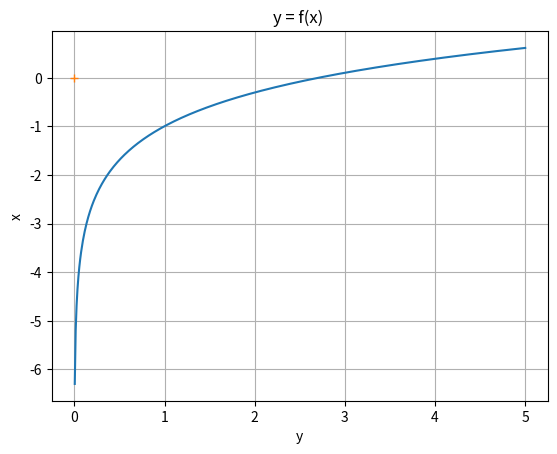

This figure's Python source: (Note: this script raises an exception after producing the figure.)
import numpy as np
import matplotlib.pyplot as plt

#Thay đổi khoảng vẽ đồ thị tại đây
left = -5
right = 5

num_decimal = 7  # Số chữ số thập phân xuất hiện trong output


delta = 1e-6
MAXLOOP = 1e+6  # Số lần lặp tối đa cho đỡ vướng vào cái lặp vô hạn thôi
eta = 1e-2

#Phương trình f(x) = 0
def f(x):
    return np.log(x)-1


def df(x):
    return (f(x + delta) - f(x - delta)) / (2 * delta)

def d2f(x):
    return (df(x + delta) - df(x - delta)) / (2 * delta)

def dnf(x, deg):
    if deg == 1:
        return df(x)
    elif deg == 2:
        return d2f(x)


def show_fx():
    plt.xlabel("y")
    plt.ylabel("x")
    plt.title("y = f(x) ")
    x = np.linspace(left, right, 1000)
    plt.plot(x, f(x))
    plt.plot(0, 0, '+')
    plt.plot(0, )
    plt.grid()
    plt.show()

def menu():
    print("")
    print(" " * 20, "_" * 53)
    print(" " * 20, "|{0:51}|".format(" "))
    print(" " * 20, "|{0:^9}{1:^9}{0:^24}|".format(" ", "1. Sai số mục tiêu"))
    print(" " * 20, "|{0:^9}{1:^9}{0:^11}|".format(" ", "2. Sai số hai lần lặp liên tiếp"))
    print(" " * 20, "|{0:51}|".format(" "))
    print(" " * 20, "-" * 53)
    print("")
    print("")

def gradient_descent(a, b, sign, deg): #sign = 1(cực tiểu)/-1(cực đại)
    x_ct = a
    count = 1
    while (not (abs(dnf(x_ct, deg)) < delta)):
        x_ct = x_ct - sign*eta * dnf(x_ct, deg)
        count += 1
        if count > MAXLOOP:
            break
        elif x_ct > b:
            #print("Hàm đơn điệu trên (", a, " , ", b, ")")
            break
        elif x_ct < a:
            break
    return x_ct

def find_Extreme_of_theFuntion(left, right, deg):
    count = 2
    extreme = [left, right]
    while True:
        temp1 = gradient_descent(left, right, 1, deg)
        temp2 = gradient_descent(left, right, -1, deg)
        if (temp1 > right and temp2 < left) or (temp1 < left and temp2 > right):
            break
        if (temp1 > left) and (temp1 < right):
            extreme.append(temp1)
            left = extreme[count] + 0.05
            count += 1

        if (temp2 > left):
            if (temp2 < right):
                extreme.append(temp2)
                left = extreme[count] + 0.05
                count += 1
    if count > 2 and deg == 1:
        print("Hàm số tồn tại cực trị:",extreme[2:], "trên" , extreme[0], ",", extreme[1], "]")
    return extreme



def check_input(left, right):
    if f(left) * f(right) > 0:
        return False
    if left > right:
        left, right = right, left
    ext = find_Extreme_of_theFuntion(left, right, 1)
    ext2 = find_Extreme_of_theFuntion(left, right, 2)
    if len(ext) == 2 and len(ext2) == 2:
        return True
    elif len(ext) > 2:
        print("f'(x) đổi dấu tại ít nhất 1 điểm: ", ext[2])
        return  False
    elif len(ext2) > 2:
        print("f\"(x) đổi dấu tại ít nhất 1 điểm: ", ext2[2])
        return  False

def sai_so(x, x_old, M, m, ct_saisoi):
    if ct_saisoi == 1:
        return abs(f(x)) / m
    elif ct_saisoi == 2:
        return (M - m) * abs(x - x_old) / m

def daycung(left, right, num):
    m = min(abs(df(a)), abs(df(b)))
    M = max(abs(df(a)), abs(df(b)))
    if f(left) * d2f(left) > 0:  # Chọn right luôn là fourie
        left, right = right, left
    x = left   # xấp xỉ nghiệm đầu = cực trái
    x_old = right
    Delta = sai_so(x, x_old, M, m, num)
    count = 0    # đếm số lần lặp
    fout.write("\n" + "_" * 85)
    fout.write("\n|{0:^10}|{1:^25}|{2:^25}|{3:^20}|".format("Lần lặp", "Nghiệm x", "f(x)", "Sai số"))
    fout.write("\n" + "_" * 85)
    while (not Delta < eps) and count < MAXLOOP:
        x_old = x
        x = x - f(x) * (right - x) / (f(right) - f(x))
        Delta = sai_so(x, x_old, M, m, num)
        count += 1
        fout.write("\n|{0:^10}|{1:^25}|{2:^25}|{3:^20}|".format(count, round(x, num_decimal), round(f(x), num_decimal), round(Delta, num_decimal)))
    fout.write("\n" + "_" * 85)
    return [x, count]


if __name__ == "__main__":
    show_fx()
    print("Nhập khoảng tìm nghiệm: ")
    a = float(input("Nhập a: "))
    b = float(input("Nhập b: "))
    eps = float(input("Nhập sai số: "))
    print()
    check = check_input(a, b)
    if not check:
        print("Kiểm tra lại INPUT")
    else:
        menu()
        choose = int(input("Nhập lựa chọn: "))
        if choose == 1:
            fout = open("D:\\TLHT\\GTS-PPS\\codepython\\Tucode\GTS\\Numerical-Analysis-Code\\F(x)_Equation\\daycung\\output_tn.txt", mode='w', encoding='utf-8')
            x0 = daycung(a, b, 1)
            print("Nghiệm của phương trình: ", x0[0])
            print("Số lần lặp: ", x0[1])
            fout.write(f"\nNghiệm của phương trình: {x0[0]}")
            fout.close()
        elif choose == 2:
            fout = open("D:\\TLHT\\GTS-PPS\\codepython\\Tucode\GTS\\Numerical-Analysis-Code\\F(x)_Equation\\daycung\\output_hn.txt", mode='w', encoding='utf-8')
            x0 = daycung(a, b, 2)
            print("Nghiệm của phương trình: ", x0[0])
            print("Số lần lặp: ", x0[1])
            fout.write(f"\nNghiệm của phương trình: {x0[0]}")
            fout.close()
